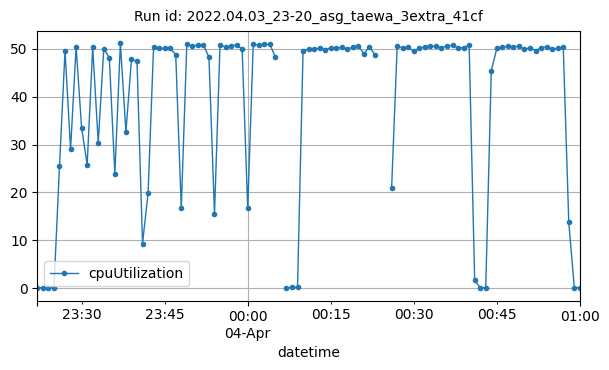

Values plotted in this chart, from the file beside it:
datetime, cpuUtilization
2022-04-03T23:22:00Z, 0.15
2022-04-03T23:23:00Z, 0.1417
2022-04-03T23:24:00Z, 0.09167
2022-04-03T23:25:00Z, 0.1581
2022-04-03T23:26:00Z, 25.45
2022-04-03T23:27:00Z, 49.62
2022-04-03T23:28:00Z, 28.99
2022-04-03T23:29:00Z, 50.4
2022-04-03T23:30:00Z, 33.41
2022-04-03T23:31:00Z, 25.79
2022-04-03T23:32:00Z, 50.3
2022-04-03T23:33:00Z, 30.4
2022-04-03T23:34:00Z, 50
2022-04-03T23:35:00Z, 48.15
2022-04-03T23:36:00Z, 23.9
2022-04-03T23:37:00Z, 51.14
2022-04-03T23:38:00Z, 32.61
2022-04-03T23:39:00Z, 47.78
2022-04-03T23:40:00Z, 47.43
2022-04-03T23:41:00Z, 9.346
2022-04-03T23:42:00Z, 19.84
2022-04-03T23:43:00Z, 50.46
2022-04-03T23:44:00Z, 50.12
2022-04-03T23:45:00Z, 50.08
2022-04-03T23:46:00Z, 50.1
2022-04-03T23:47:00Z, 48.75
2022-04-03T23:48:00Z, 16.71
2022-04-03T23:49:00Z, 50.93
2022-04-03T23:50:00Z, 50.61
2022-04-03T23:51:00Z, 50.71
2022-04-03T23:52:00Z, 50.84
2022-04-03T23:53:00Z, 48.24
2022-04-03T23:54:00Z, 15.52
2022-04-03T23:55:00Z, 50.81
2022-04-03T23:56:00Z, 50.36
2022-04-03T23:57:00Z, 50.58
2022-04-03T23:58:00Z, 50.88
2022-04-03T23:59:00Z, 49.87
2022-04-04T00:00:00Z, 16.67
2022-04-04T00:01:00Z, 51
2022-04-04T00:02:00Z, 50.77
2022-04-04T00:03:00Z, 50.96
2022-04-04T00:04:00Z, 50.93
2022-04-04T00:05:00Z, 48.24
2022-04-04T00:07:00Z, 0.0009418
2022-04-04T00:08:00Z, 0.2667
2022-04-04T00:09:00Z, 0.1917
2022-04-04T00:10:00Z, 49.55
2022-04-04T00:11:00Z, 49.89
2022-04-04T00:12:00Z, 49.87
2022-04-04T00:13:00Z, 50.23
2022-04-04T00:14:00Z, 49.77
2022-04-04T00:15:00Z, 50.22
2022-04-04T00:16:00Z, 50.1
2022-04-04T00:17:00Z, 50.32
2022-04-04T00:18:00Z, 49.9
2022-04-04T00:19:00Z, 50.38
2022-04-04T00:20:00Z, 50.61
2022-04-04T00:21:00Z, 48.94
2022-04-04T00:22:00Z, 50.46
... 36 more rows
